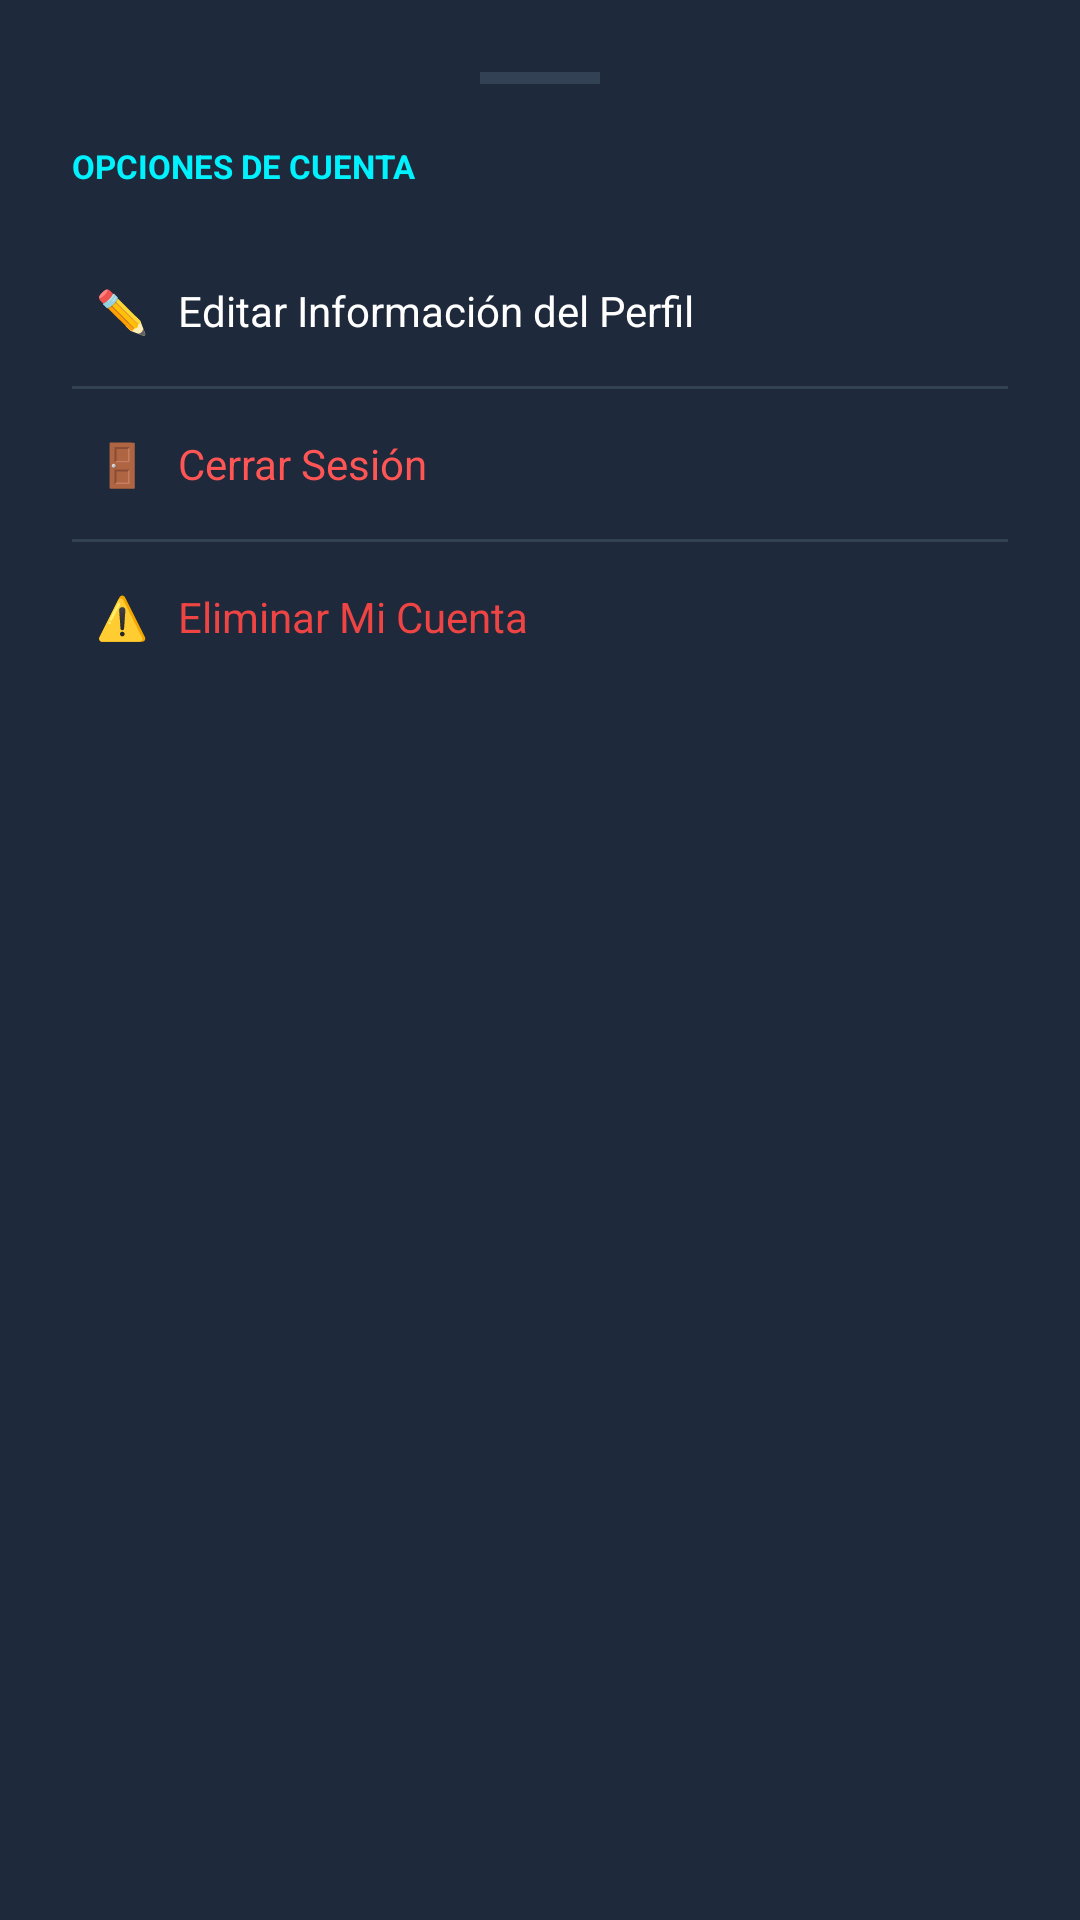

Reconstruct the res/layout file that produces this screen, plus the resources it refers to.
<!-- AndroidManifest.xml: application theme Theme.Nexura -->
<!-- res/layout/modal_ajuste_perfil.xml -->
<?xml version="1.0" encoding="utf-8"?>
<LinearLayout xmlns:android="http://schemas.android.com/apk/res/android"
    android:layout_width="match_parent"
    android:layout_height="wrap_content"
    android:background="#1E293B"
    android:orientation="vertical"
    android:padding="24dp">

    
    <View
        android:layout_width="40dp"
        android:layout_height="4dp"
        android:layout_gravity="center_horizontal"
        android:layout_marginBottom="20dp"
        android:background="#334155" />

    <TextView
        android:layout_width="wrap_content"
        android:layout_height="wrap_content"
        android:layout_marginBottom="16dp"
        android:text="OPCIONES DE CUENTA"
        android:textColor="#00F2FE"
        android:textSize="11sp"
        android:textStyle="bold" />

    <TextView
        android:id="@+id/optionEditProfile"
        android:layout_width="match_parent"
        android:layout_height="50dp"
        android:gravity="center_vertical"
        android:paddingStart="8dp"
        android:text="✏️   Editar Información del Perfil"
        android:textColor="#FFFFFF"
        android:textSize="14sp" />

    <View
        android:layout_width="match_parent"
        android:layout_height="1dp"
        android:background="#334155" />

    <TextView
        android:id="@+id/optionLogout"
        android:layout_width="match_parent"
        android:layout_height="50dp"
        android:gravity="center_vertical"
        android:paddingStart="8dp"
        android:text="🚪   Cerrar Sesión"
        android:textColor="#FF5555"
        android:textSize="14sp" />

    <View
        android:layout_width="match_parent"
        android:layout_height="1dp"
        android:background="#334155" />

    
    <TextView
        android:id="@+id/optionDeleteAccount"
        android:layout_width="match_parent"
        android:layout_height="50dp"
        android:gravity="center_vertical"
        android:paddingStart="8dp"
        android:text="⚠️   Eliminar Mi Cuenta"
        android:textColor="#EF4444"
        android:textSize="14sp" />
</LinearLayout>
<!-- resources referenced by this layout -->
<resources>
  <style name="Theme.Nexura" parent="Theme.MaterialComponents.DayNight.NoActionBar">
          
          <item name="colorPrimary">@color/purple_500</item>
          <item name="colorPrimaryVariant">@color/purple_700</item>
          <item name="colorOnPrimary">@color/white</item>
          
          <item name="colorSecondary">@color/teal_200</item>
          <item name="colorSecondaryVariant">@color/teal_700</item>
          <item name="colorOnSecondary">@color/black</item>
          
          <item name="android:statusBarColor">#0F172A</item>
      </style>
  <color name="purple_500">#FF6200EE</color>
  <color name="purple_700">#FF3700B3</color>
  <color name="white">#FFFFFFFF</color>
  <color name="teal_200">#FF03DAC5</color>
  <color name="teal_700">#FF018786</color>
  <color name="black">#FF000000</color>
</resources>
